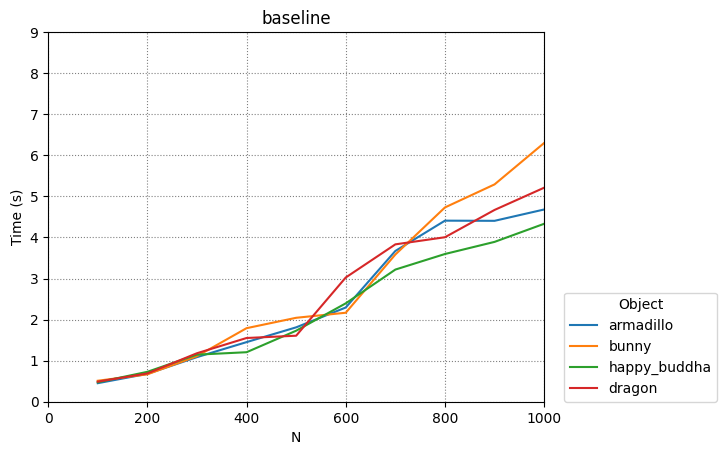

The table this chart was drawn from, first rows:
armadillo, bunny, happy_buddha, dragon
100, 200, 300, 400, 500, 600, 700, 800, 900, 1000
0.4513, 0.6784, 1.086, 1.451, 1.811, 2.294, 3.671, 4.409, 4.405, 4.681
0.5108, 0.667, 1.108, 1.791, 2.044, 2.167, 3.585, 4.731, 5.292, 6.301
0.4731, 0.728, 1.147, 1.205, 1.729, 2.395, 3.218, 3.597, 3.892, 4.333
0.489, 0.6883, 1.18, 1.552, 1.607, 3.025, 3.832, 4.005, 4.67, 5.211
